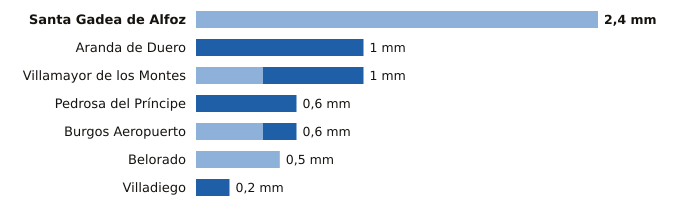

The file beside this chart, header and first rows:
estacion, provincia, indicativo, mm_6_dias_anteriores, mm_hoy, mm_7_dias, horas_de_hoy
Santa Gadea de Alfoz, Burgos, 9012E, 2.4, 0.0, 2.4, 3
Aranda de Duero, Burgos, 2117D, 0.0, 1.0, 1.0, 6
Villamayor de los Montes, Burgos, 2311Y, 0.4, 0.6, 1.0, 6
Pedrosa del Príncipe, Burgos, 2290Y, 0.0, 0.6, 0.6, 4
Burgos Aeropuerto, Burgos, 2331, 0.4, 0.2, 0.6, 6
Belorado, Burgos, 9111, 0.5, 0.0, 0.5, 6
Villadiego, Burgos, 2285B, 0.0, 0.2, 0.2, 6
